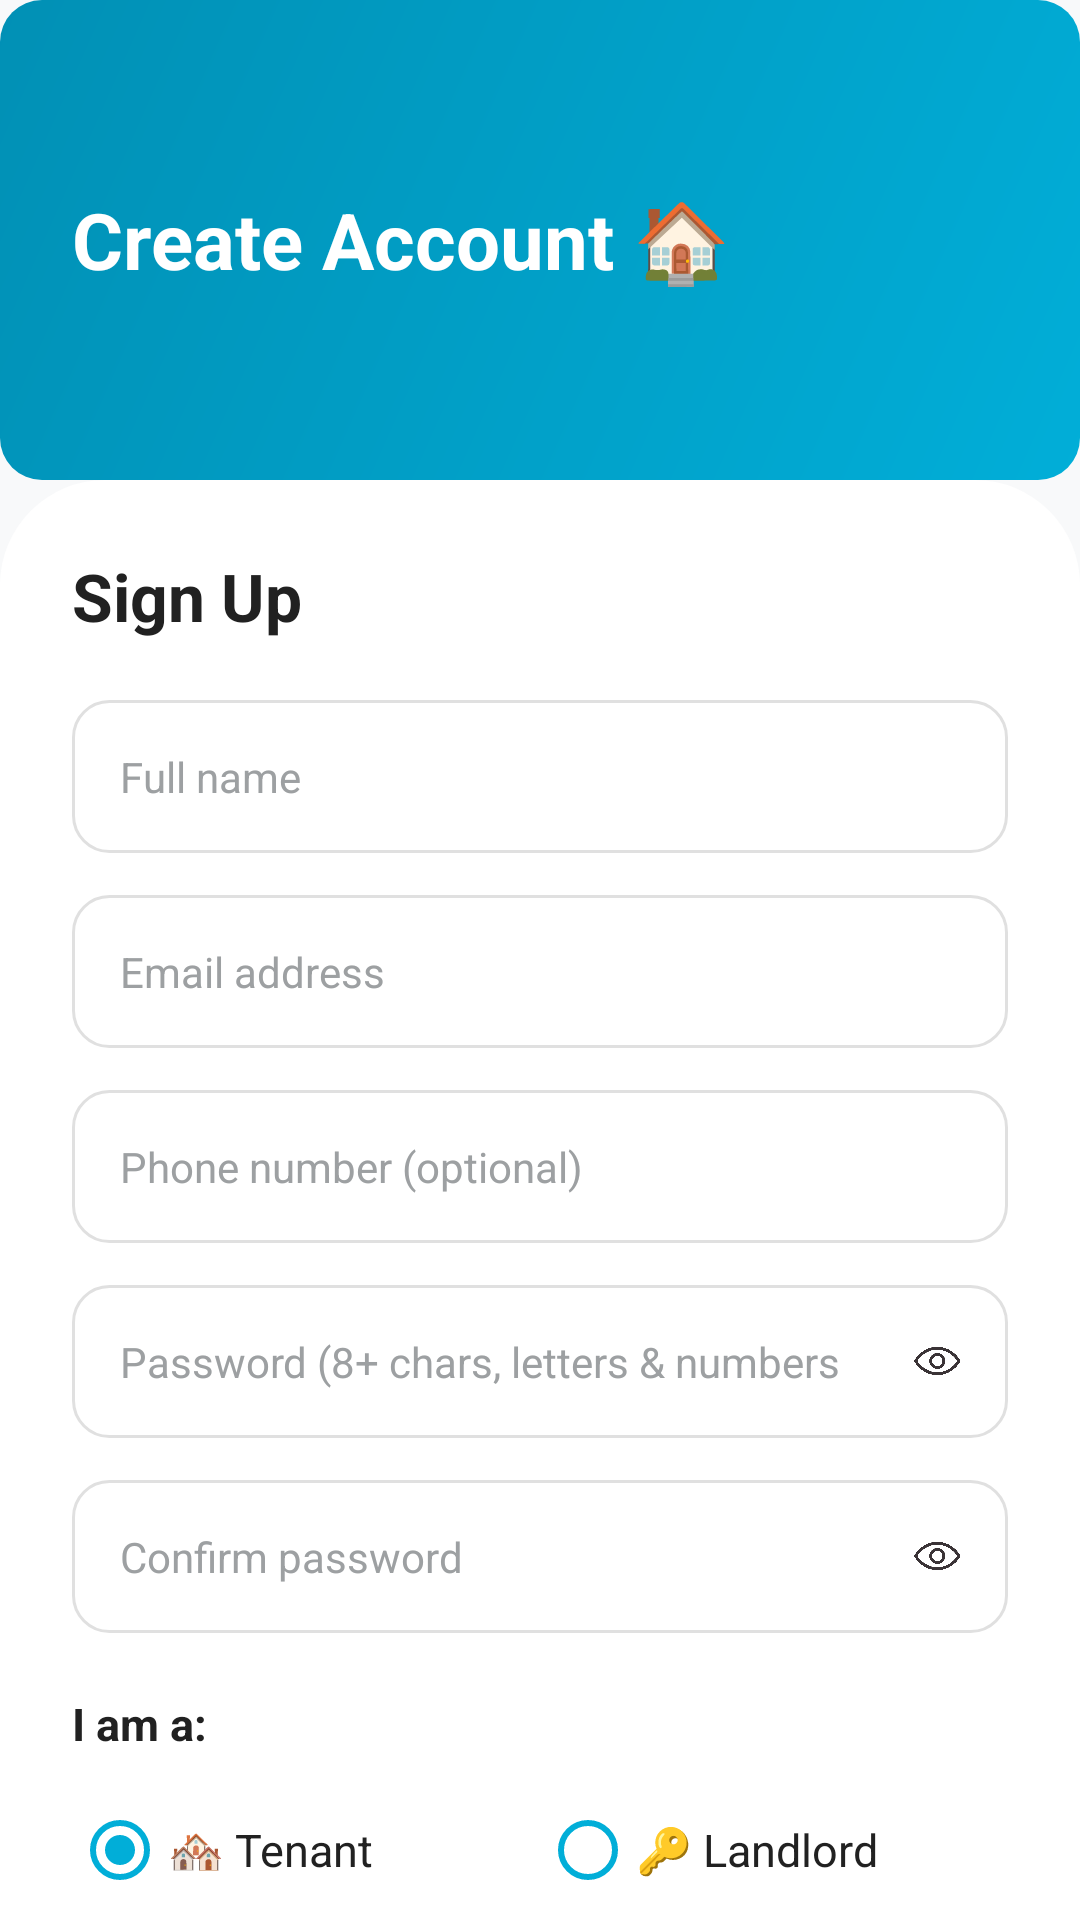

Reconstruct the res/layout file that produces this screen, plus the resources it refers to.
<!-- AndroidManifest.xml: application theme Theme.HouseRentalApp -->
<!-- res/layout/activity_sign_up.xml -->
<?xml version="1.0" encoding="utf-8"?>
<LinearLayout xmlns:android="http://schemas.android.com/apk/res/android"
    xmlns:tools="http://schemas.android.com/tools"
    android:layout_width="match_parent"
    android:layout_height="match_parent"
    android:orientation="vertical"
    android:background="@color/surface_variant"
    tools:context=".screens.auth.SignUpActivity">

    
    <RelativeLayout
        android:layout_width="match_parent"
        android:layout_height="160dp"
        android:background="@drawable/button_bg"
        android:padding="24dp">

        <TextView
            android:layout_width="wrap_content"
            android:layout_height="wrap_content"
            android:layout_centerVertical="true"
            android:text="Create Account 🏠"
            android:textSize="26sp"
            android:textStyle="bold"
            android:textColor="@color/white"/>
    </RelativeLayout>

    <androidx.core.widget.NestedScrollView
        android:layout_width="match_parent"
        android:layout_height="match_parent">

        <LinearLayout
            android:layout_width="match_parent"
            android:layout_height="wrap_content"
            android:orientation="vertical"
            android:background="@drawable/layout_bg"
            android:padding="24dp">

            <TextView
                android:layout_width="wrap_content"
                android:layout_height="wrap_content"
                android:text="Sign Up"
                android:textSize="22sp"
                android:textStyle="bold"
                android:textColor="@color/on_surface"
                android:layout_marginBottom="20dp"/>

            
            <EditText
                android:id="@+id/user_name"
                android:layout_width="match_parent"
                android:layout_height="wrap_content"
                android:background="@drawable/edit_bg"
                android:hint="Full name"
                android:inputType="textPersonName"
                android:padding="16dp"
                android:textColor="@color/on_surface"
                android:textColorHint="@color/dark_grey"
                android:layout_marginBottom="14dp"/>

            
            <EditText
                android:id="@+id/user_email"
                android:layout_width="match_parent"
                android:layout_height="wrap_content"
                android:background="@drawable/edit_bg"
                android:hint="Email address"
                android:inputType="textEmailAddress"
                android:padding="16dp"
                android:textColor="@color/on_surface"
                android:textColorHint="@color/dark_grey"
                android:layout_marginBottom="14dp"/>

            
            <EditText
                android:id="@+id/user_phone"
                android:layout_width="match_parent"
                android:layout_height="wrap_content"
                android:background="@drawable/edit_bg"
                android:hint="Phone number (optional)"
                android:inputType="phone"
                android:padding="16dp"
                android:textColor="@color/on_surface"
                android:textColorHint="@color/dark_grey"
                android:layout_marginBottom="14dp"/>

            
            <RelativeLayout
                android:layout_width="match_parent"
                android:layout_height="wrap_content"
                android:layout_marginBottom="14dp">

                <EditText
                    android:id="@+id/user_password"
                    android:layout_width="match_parent"
                    android:layout_height="wrap_content"
                    android:background="@drawable/edit_bg"
                    android:hint="Password (8+ chars, letters &amp; numbers)"
                    android:inputType="textPassword"
                    android:padding="16dp"
                    android:paddingEnd="56dp"
                    android:textColor="@color/on_surface"
                    android:textColorHint="@color/dark_grey"/>

                <ImageView
                    android:id="@+id/passwordIcon"
                    android:layout_width="48dp"
                    android:layout_height="48dp"
                    android:layout_alignEnd="@+id/user_password"
                    android:layout_centerVertical="true"
                    android:src="@drawable/password_show"
                    android:padding="12dp"/>
            </RelativeLayout>

            
            <RelativeLayout
                android:layout_width="match_parent"
                android:layout_height="wrap_content"
                android:layout_marginBottom="20dp">

                <EditText
                    android:id="@+id/confirm_password"
                    android:layout_width="match_parent"
                    android:layout_height="wrap_content"
                    android:background="@drawable/edit_bg"
                    android:hint="Confirm password"
                    android:inputType="textPassword"
                    android:padding="16dp"
                    android:paddingEnd="56dp"
                    android:textColor="@color/on_surface"
                    android:textColorHint="@color/dark_grey"/>

                <ImageView
                    android:id="@+id/confirm_passwordIcon"
                    android:layout_width="48dp"
                    android:layout_height="48dp"
                    android:layout_alignEnd="@+id/confirm_password"
                    android:layout_centerVertical="true"
                    android:src="@drawable/password_show"
                    android:padding="12dp"/>
            </RelativeLayout>

            
            <TextView
                android:layout_width="wrap_content"
                android:layout_height="wrap_content"
                android:text="I am a:"
                android:textSize="15sp"
                android:textColor="@color/on_surface"
                android:textStyle="bold"
                android:layout_marginBottom="8dp"/>

            <RadioGroup
                android:id="@+id/rg_role"
                android:layout_width="match_parent"
                android:layout_height="wrap_content"
                android:orientation="horizontal"
                android:layout_marginBottom="20dp">

                <RadioButton
                    android:id="@+id/rb_tenant"
                    android:layout_width="0dp"
                    android:layout_weight="1"
                    android:layout_height="wrap_content"
                    android:text="🏘 Tenant"
                    android:textColor="@color/on_surface"
                    android:textSize="15sp"
                    android:buttonTint="@color/primary"
                    android:checked="true"/>

                <RadioButton
                    android:id="@+id/rb_landlord"
                    android:layout_width="0dp"
                    android:layout_weight="1"
                    android:layout_height="wrap_content"
                    android:text="🔑 Landlord"
                    android:textColor="@color/on_surface"
                    android:textSize="15sp"
                    android:buttonTint="@color/primary"/>
            </RadioGroup>

            
            <TextView
                android:layout_width="wrap_content"
                android:layout_height="wrap_content"
                android:text="Preferred Currency:"
                android:textSize="15sp"
                android:textColor="@color/on_surface"
                android:textStyle="bold"
                android:layout_marginBottom="8dp"/>

            <Spinner
                android:id="@+id/spinner_currency"
                android:layout_width="match_parent"
                android:layout_height="wrap_content"
                android:background="@drawable/edit_bg"
                android:padding="14dp"
                android:layout_marginBottom="24dp"/>

            
            <androidx.appcompat.widget.AppCompatButton
                android:id="@+id/sign_up_button"
                android:layout_width="match_parent"
                android:layout_height="wrap_content"
                android:background="@drawable/button_bg"
                android:text="Create Account"
                android:textAllCaps="false"
                android:textColor="@color/white"
                android:textSize="17sp"
                android:textStyle="bold"
                android:padding="15dp"
                android:layout_marginBottom="16dp"/>

            
            <ProgressBar
                android:id="@+id/progress_bar"
                android:layout_width="wrap_content"
                android:layout_height="wrap_content"
                android:layout_gravity="center"
                android:visibility="gone"
                android:layout_marginBottom="16dp"/>

            
            <LinearLayout
                android:layout_width="wrap_content"
                android:layout_height="wrap_content"
                android:orientation="horizontal"
                android:layout_gravity="center">

                <TextView
                    android:layout_width="wrap_content"
                    android:layout_height="wrap_content"
                    android:text="Already have an account? "
                    android:textColor="@color/dark_grey"
                    android:textSize="15sp"/>

                <TextView
                    android:id="@+id/have_account"
                    android:layout_width="wrap_content"
                    android:layout_height="wrap_content"
                    android:text="Login"
                    android:textColor="@color/primary"
                    android:textSize="15sp"
                    android:textStyle="bold"/>
            </LinearLayout>

        </LinearLayout>
    </androidx.core.widget.NestedScrollView>

</LinearLayout>
<!-- resources referenced by this layout -->
<resources>
  <color name="dark_grey">#9DA0A2</color>
  <color name="on_surface">#212121</color>
  <color name="primary">#01AED8</color>
  <color name="surface_variant">#F8F9FA</color>
  <color name="white">#FFFFFFFF</color>
  <!-- drawable button_bg (drawable) -->
  <?xml version="1.0" encoding="utf-8"?>
  <shape xmlns:android="http://schemas.android.com/apk/res/android"
      android:shape="rectangle">
      <gradient
          android:angle="135"
          android:startColor="#01AED8"
          android:endColor="#0190B5"
          android:type="linear"/>
      <corners android:radius="14dp"/>
  </shape>
  <!-- drawable edit_bg (drawable) -->
  <?xml version="1.0" encoding="utf-8"?>
  <shape xmlns:android="http://schemas.android.com/apk/res/android"
      android:shape="rectangle">
      <solid android:color="@color/surface"/>
      <stroke android:width="1dp" android:color="@color/grey_300"/>
      <corners android:radius="12dp"/>
  </shape>
  <!-- drawable layout_bg (drawable) -->
  <?xml version="1.0" encoding="utf-8"?>
  <shape xmlns:android="http://schemas.android.com/apk/res/android">
  
      <solid android:color="@color/white"/>
      <corners android:topLeftRadius="35dp"
          android:topRightRadius="35dp"/>
  
  
  </shape>
  <!-- drawable password_show: png bitmap (drawable, 46140 bytes) -->
  <style name="Theme.HouseRentalApp" parent="Theme.MaterialComponents.DayNight.NoActionBar">
          
          <item name="colorPrimary">@color/primary</item>
          <item name="colorPrimaryVariant">@color/primary_dark</item>
          <item name="colorOnPrimary">@color/white</item>
          <item name="colorSecondary">@color/dark_orange</item>
          <item name="colorSecondaryVariant">@color/orange_light</item>
          <item name="colorOnSecondary">@color/white</item>
  
          
          <item name="colorSurface">@color/surface</item>
          <item name="colorOnSurface">@color/on_surface</item>
          <item name="android:colorBackground">@color/surface_variant</item>
          <item name="colorOnBackground">@color/on_surface</item>
  
          
          <item name="android:statusBarColor">@color/primary_dark</item>
          <item name="android:windowBackground">@color/surface_variant</item>
  
          
          <item name="android:textColor">@color/on_surface</item>
  
          
          <item name="bottomNavigationStyle">@style/Widget.RentalApp.BottomNavigation</item>
  
          
          <item name="materialCardViewStyle">@style/Widget.RentalApp.Card</item>
  
          
          <item name="editTextStyle">@style/Widget.RentalApp.EditText</item>
  
          
          <item name="civ_border_color">@color/primary</item>
      </style>
  <color name="surface">#FFFFFF</color>
  <color name="grey_300">#E0E0E0</color>
  <color name="primary_dark">#0190B5</color>
  <color name="dark_orange">#B05F35</color>
  <color name="orange_light">#F4A261</color>
  <style name="Widget.RentalApp.BottomNavigation" parent="Widget.MaterialComponents.BottomNavigationView">
          <item name="itemIconTint">@color/bottom_nav_selector</item>
          <item name="itemTextColor">@color/bottom_nav_selector</item>
          <item name="backgroundTint">@color/surface</item>
          <item name="elevation">8dp</item>
      </style>
  <style name="Widget.RentalApp.Card" parent="Widget.MaterialComponents.CardView">
          <item name="cardCornerRadius">16dp</item>
          <item name="cardElevation">4dp</item>
          <item name="cardBackgroundColor">@color/surface</item>
      </style>
  <style name="Widget.RentalApp.EditText" parent="Widget.MaterialComponents.TextInputLayout.OutlinedBox">
          <item name="boxCornerRadiusTopStart">12dp</item>
          <item name="boxCornerRadiusTopEnd">12dp</item>
          <item name="boxCornerRadiusBottomStart">12dp</item>
          <item name="boxCornerRadiusBottomEnd">12dp</item>
      </style>
</resources>
